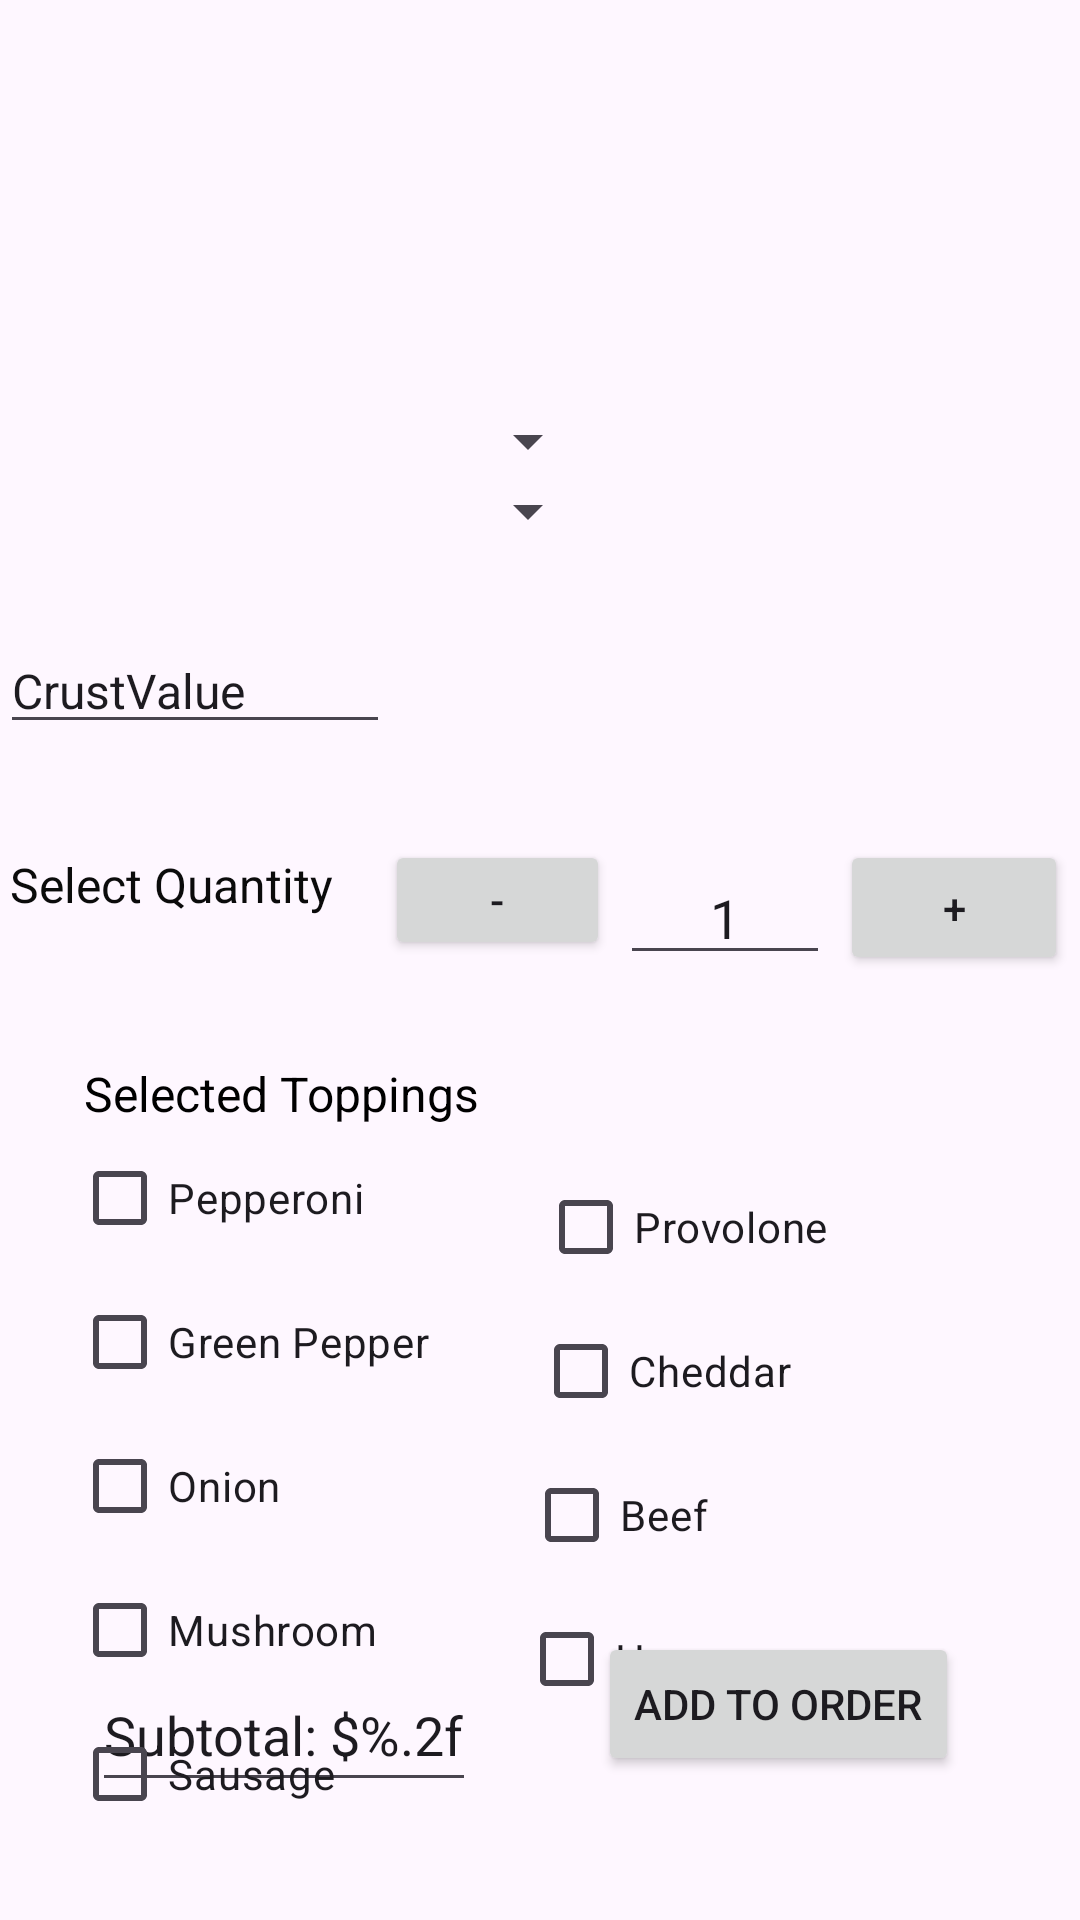

Here is an Android app screen rendered from its layout file. Give the layout XML and the strings, colors and styles it references.
<!-- AndroidManifest.xml: application theme Theme.RUPizzaria -->
<!-- res/layout/activity_nystyle.xml -->
<?xml version="1.0" encoding="utf-8"?>
<androidx.constraintlayout.widget.ConstraintLayout xmlns:android="http://schemas.android.com/apk/res/android"
    xmlns:app="http://schemas.android.com/apk/res-auto"
    xmlns:tools="http://schemas.android.com/tools"
    android:layout_width="match_parent"
    android:layout_height="match_parent"
    tools:context="com.example.pizzeria.NYPizzaStyleMenuActivity"
    tools:ignore="VisualLintBounds">

    <Button
        android:id="@+id/AddOrderButton"
        android:layout_width="wrap_content"
        android:layout_height="wrap_content"
        android:layout_marginBottom="48dp"
        android:text="Add to Order"
        app:layout_constraintBottom_toBottomOf="parent"
        app:layout_constraintEnd_toEndOf="parent"
        app:layout_constraintStart_toEndOf="@+id/NYPizzaSubTotal" />

    <CheckBox
        android:id="@+id/CheddarCheckBox"
        android:layout_width="wrap_content"
        android:layout_height="wrap_content"
        android:layout_marginEnd="96dp"
        android:text="Cheddar"
        app:layout_constraintEnd_toEndOf="parent"
        app:layout_constraintTop_toBottomOf="@+id/ProvoloneCheckBox" />

    <EditText
        android:id="@+id/NYPizzaSubTotal"
        android:layout_width="wrap_content"
        android:layout_height="wrap_content"
        android:layout_below="@id/AddOrderButton"
        android:layout_alignParentStart="true"
        android:autofillHints=""
        android:clickable="false"
        android:focusable="false"
        android:hint="@string/sub_total_format"
        android:inputType="none"
        android:minHeight="48dp"
        android:text="@string/sub_total_format"
        app:layout_constraintBottom_toBottomOf="parent"
        app:layout_constraintEnd_toEndOf="parent"
        app:layout_constraintHorizontal_bias="0.132"
        app:layout_constraintStart_toStartOf="parent"
        app:layout_constraintTop_toBottomOf="@+id/PizzaImageView"
        app:layout_constraintVertical_bias="0.907" />

    <ImageView
        android:id="@+id/PizzaImageView"
        android:layout_width="199dp"
        android:layout_height="166dp"
        android:layout_marginTop="4dp"
        android:scaleType="fitXY"
        app:layout_constraintEnd_toEndOf="parent"
        app:layout_constraintHorizontal_bias="0.981"
        app:layout_constraintStart_toStartOf="parent"
        app:layout_constraintTop_toTopOf="parent"
        app:srcCompat="@drawable/ny_pizza2" />

    <Spinner
        android:id="@+id/PizzaTypeSpinner"
        android:layout_width="184dp"
        android:layout_height="22dp"
        android:layout_marginStart="16dp"
        android:layout_marginTop="136dp"
        app:layout_constraintStart_toStartOf="parent"
        app:layout_constraintTop_toTopOf="parent" />

    <Spinner
        android:id="@+id/SizeSpinner"
        android:layout_width="184dp"
        android:layout_height="25dp"
        android:layout_marginStart="16dp"
        app:layout_constraintStart_toStartOf="parent"
        app:layout_constraintTop_toBottomOf="@+id/PizzaTypeSpinner" />

    <TextView
        android:id="@+id/CrustTextView"
        android:layout_width="wrap_content"
        android:layout_height="wrap_content"
        android:layout_marginBottom="44dp"
        android:text="Crust: "
        android:textColor="#0B0B0B"
        android:textSize="16sp"
        app:layout_constraintBottom_toTopOf="@+id/QuantityTextView"
        app:layout_constraintEnd_toStartOf="@+id/CrustValEditText"
        app:layout_constraintHorizontal_bias="1.0"
        app:layout_constraintStart_toStartOf="parent"
        app:layout_constraintTop_toBottomOf="@+id/SizeSpinner"
        app:layout_constraintVertical_bias="1.0" />

    <TextView
        android:id="@+id/QuantityTextView"
        android:layout_width="wrap_content"
        android:layout_height="wrap_content"
        android:layout_marginTop="36dp"
        android:text="Select Quantity"
        android:gravity="center"
        android:textColor="#0B0B0B"
        android:textSize="16sp"
        app:layout_constraintEnd_toStartOf="@+id/MinusButton"
        app:layout_constraintHorizontal_bias="0.805"
        app:layout_constraintStart_toStartOf="parent"
        app:layout_constraintTop_toBottomOf="@+id/CrustValEditText" />

    <Button
        android:id="@+id/MinusButton"
        android:layout_width="75dp"
        android:layout_height="40dp"
        android:layout_marginStart="14dp"
        android:layout_marginTop="32dp"
        android:text="-"
        app:layout_constraintEnd_toStartOf="@+id/QuantityEditTextNumber"
        app:layout_constraintStart_toEndOf="@+id/QuantityTextView"
        app:layout_constraintTop_toBottomOf="@+id/CrustValEditText" />

    <EditText
        android:id="@+id/QuantityEditTextNumber"
        android:layout_width="70dp"
        android:layout_height="39dp"
        android:layout_marginTop="116dp"
        android:layout_marginBottom="60dp"
        android:ems="10"
        android:gravity="center"
        android:inputType="number"
        android:text="1"
        app:layout_constraintBottom_toTopOf="@+id/ProvoloneCheckBox"
        app:layout_constraintEnd_toStartOf="@+id/PlusButton"
        app:layout_constraintStart_toEndOf="@+id/MinusButton"
        app:layout_constraintTop_toBottomOf="@+id/PizzaImageView" />

    <Button
        android:id="@+id/PlusButton"
        android:layout_width="76dp"
        android:layout_height="45dp"
        android:layout_marginTop="110dp"
        android:layout_marginEnd="4dp"
        android:text="+"
        app:layout_constraintEnd_toEndOf="parent"
        app:layout_constraintTop_toBottomOf="@+id/PizzaImageView" />

    <EditText
        android:id="@+id/CrustValEditText"
        android:layout_width="130dp"
        android:layout_height="37dp"
        android:layout_marginTop="28dp"
        android:ems="10"
        android:inputType="text"
        android:text="CrustValue"
        android:textSize="16sp"
        app:layout_constraintTop_toBottomOf="@+id/SizeSpinner"
        tools:layout_editor_absoluteX="58dp" />

    <CheckBox
        android:id="@+id/SausageCheckBox"
        android:layout_width="wrap_content"
        android:layout_height="wrap_content"
        android:layout_marginStart="24dp"
        android:text="Sausage"
        app:layout_constraintStart_toStartOf="parent"
        app:layout_constraintTop_toBottomOf="@+id/MushroomCheckBox" />

    <CheckBox
        android:id="@+id/PepperoniCheckBox"
        android:layout_width="wrap_content"
        android:layout_height="wrap_content"
        android:layout_marginStart="24dp"
        android:text="Pepperoni"
        app:layout_constraintStart_toStartOf="parent"
        app:layout_constraintTop_toBottomOf="@+id/ToppingTextView" />

    <CheckBox
        android:id="@+id/GreenPepperCheckBox"
        android:layout_width="wrap_content"
        android:layout_height="wrap_content"
        android:layout_marginStart="24dp"
        android:text="Green Pepper"
        app:layout_constraintStart_toStartOf="parent"
        app:layout_constraintTop_toBottomOf="@+id/PepperoniCheckBox" />

    <CheckBox
        android:id="@+id/OnionCheckBox"
        android:layout_width="wrap_content"
        android:layout_height="wrap_content"
        android:layout_marginStart="24dp"
        android:text="Onion"
        app:layout_constraintStart_toStartOf="parent"
        app:layout_constraintTop_toBottomOf="@+id/GreenPepperCheckBox" />

    <CheckBox
        android:id="@+id/MushroomCheckBox"
        android:layout_width="wrap_content"
        android:layout_height="wrap_content"
        android:layout_marginStart="24dp"
        android:text="Mushroom"
        app:layout_constraintStart_toStartOf="parent"
        app:layout_constraintTop_toBottomOf="@+id/OnionCheckBox" />

    <CheckBox
        android:id="@+id/BBQChickenCheckBox"
        android:layout_width="wrap_content"
        android:layout_height="wrap_content"
        android:layout_marginEnd="68dp"
        android:text="BBQ Chicken"
        app:layout_constraintBottom_toTopOf="@+id/AddOrderButton"
        app:layout_constraintEnd_toEndOf="parent"
        app:layout_constraintTop_toBottomOf="@+id/HamCheckBox"
        app:layout_constraintVertical_bias="0.0" />

    <CheckBox
        android:id="@+id/ProvoloneCheckBox"
        android:layout_width="wrap_content"
        android:layout_height="wrap_content"
        android:layout_marginTop="60dp"
        android:layout_marginEnd="84dp"
        android:text="Provolone"
        app:layout_constraintEnd_toEndOf="parent"
        app:layout_constraintTop_toBottomOf="@+id/PlusButton" />

    <CheckBox
        android:id="@+id/BeefCheckBox"
        android:layout_width="wrap_content"
        android:layout_height="wrap_content"
        android:layout_marginEnd="124dp"
        android:text="Beef"
        app:layout_constraintEnd_toEndOf="parent"
        app:layout_constraintTop_toBottomOf="@+id/CheddarCheckBox" />

    <CheckBox
        android:id="@+id/HamCheckBox"
        android:layout_width="wrap_content"
        android:layout_height="wrap_content"
        android:layout_marginEnd="124dp"
        android:text="Ham"
        app:layout_constraintEnd_toEndOf="parent"
        app:layout_constraintTop_toBottomOf="@+id/BeefCheckBox" />

    <TextView
        android:id="@+id/ToppingTextView"
        android:layout_width="wrap_content"
        android:layout_height="wrap_content"
        android:layout_marginStart="28dp"
        android:layout_marginTop="48dp"
        android:text="Selected Toppings"
        android:textColor="#000000"
        android:textSize="16sp"
        app:layout_constraintStart_toStartOf="parent"
        app:layout_constraintTop_toBottomOf="@+id/QuantityTextView" />

</androidx.constraintlayout.widget.ConstraintLayout>
<!-- resources referenced by this layout -->
<resources>
  <string name="sub_total_format">Subtotal: $%.2f</string>
  <style name="Theme.RUPizzaria" parent="Base.Theme.RUPizzaria" />
  <style name="Base.Theme.RUPizzaria" parent="Theme.Material3.DayNight.NoActionBar">
          
          
      </style>
</resources>
